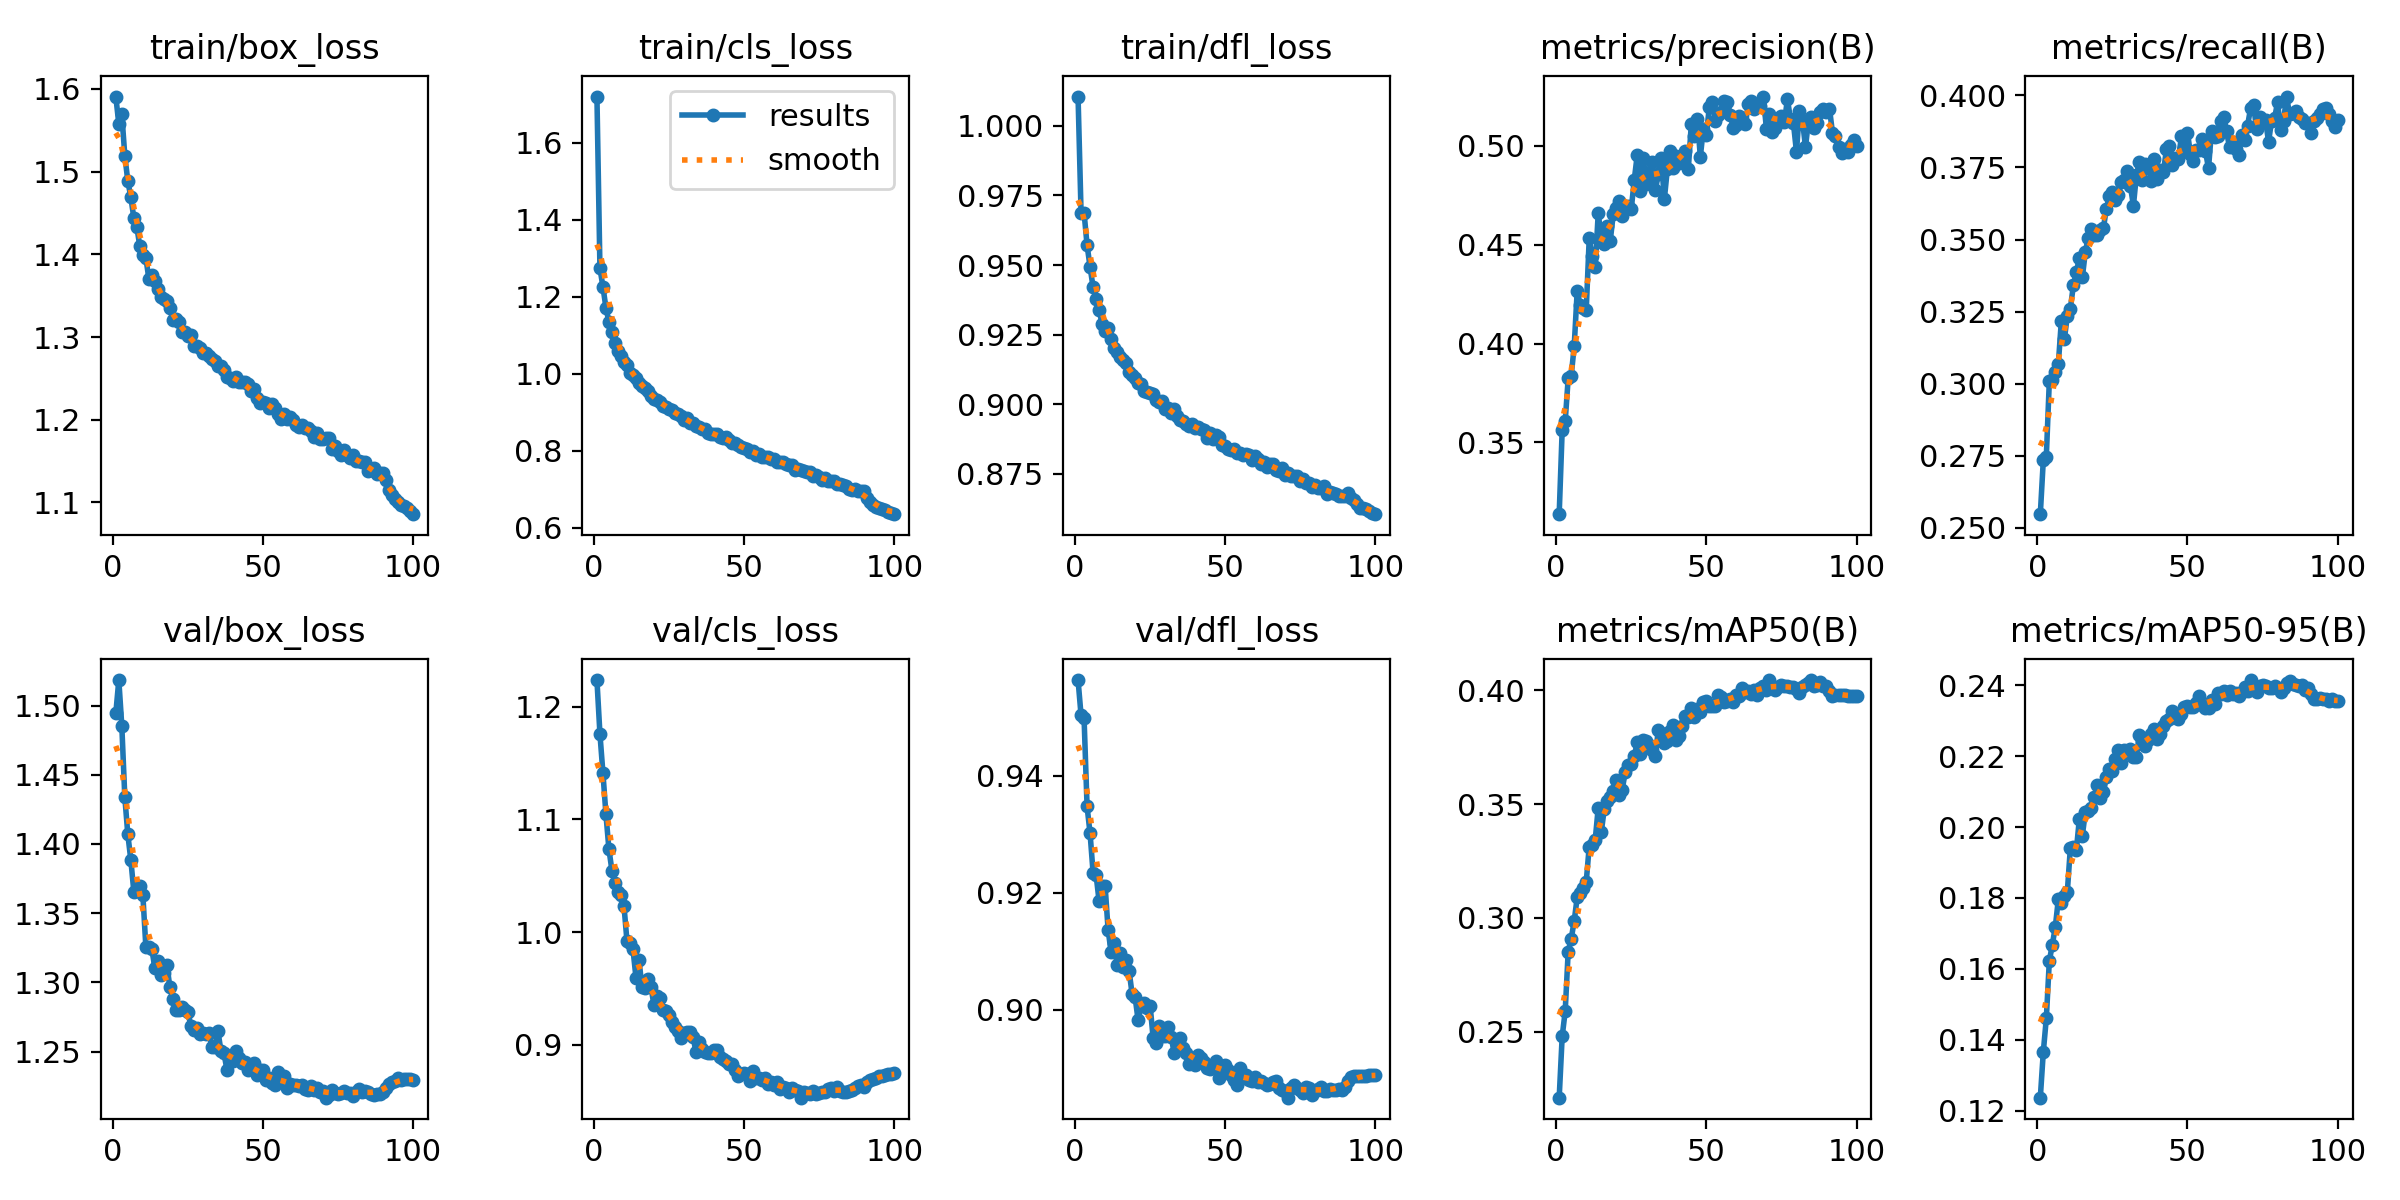

The file beside this chart, header and first rows:
epoch, train/box_loss, train/cls_loss, train/dfl_loss, metrics/precision(B), metrics/recall(B), metrics/mAP50(B), metrics/mAP50-95(B), val/box_loss, val/cls_loss, val/dfl_loss, lr/pg0, lr/pg1, lr/pg2
1, 1.591, 1.72, 1.01, 0.3136, 0.2547, 0.2211, 0.1236, 1.494, 1.224, 0.9564, 0.05511, 0.004988, 0.004988
2, 1.558, 1.273, 0.9688, 0.3562, 0.2735, 0.248, 0.1366, 1.518, 1.176, 0.9503, 0.01001, 0.009889, 0.009889
3, 1.569, 1.225, 0.9688, 0.3605, 0.2747, 0.259, 0.146, 1.485, 1.141, 0.9498, 0.009802, 0.009802, 0.009802
4, 1.519, 1.171, 0.9572, 0.3825, 0.3009, 0.2853, 0.1622, 1.434, 1.105, 0.9347, 0.009802, 0.009802, 0.009802
5, 1.489, 1.134, 0.9493, 0.3837, 0.3013, 0.2908, 0.1668, 1.407, 1.073, 0.9302, 0.009703, 0.009703, 0.009703
6, 1.469, 1.107, 0.942, 0.3987, 0.3041, 0.2987, 0.1719, 1.389, 1.055, 0.9234, 0.009604, 0.009604, 0.009604
7, 1.444, 1.079, 0.9377, 0.4267, 0.3068, 0.3091, 0.1796, 1.366, 1.043, 0.9231, 0.009505, 0.009505, 0.009505
8, 1.433, 1.059, 0.9338, 0.4194, 0.3217, 0.3109, 0.1787, 1.367, 1.036, 0.9186, 0.009406, 0.009406, 0.009406
9, 1.409, 1.046, 0.929, 0.418, 0.3154, 0.3131, 0.1807, 1.37, 1.033, 0.9212, 0.009307, 0.009307, 0.009307
10, 1.399, 1.029, 0.9263, 0.4168, 0.3235, 0.3158, 0.1818, 1.363, 1.023, 0.9212, 0.009208, 0.009208, 0.009208
11, 1.396, 1.022, 0.9273, 0.4532, 0.326, 0.3314, 0.194, 1.326, 0.992, 0.9137, 0.009109, 0.009109, 0.009109
12, 1.371, 1.001, 0.9235, 0.4441, 0.3341, 0.3319, 0.1943, 1.325, 0.9902, 0.9099, 0.00901, 0.00901, 0.00901
13, 1.375, 0.996, 0.9202, 0.4385, 0.3387, 0.3344, 0.1935, 1.324, 0.9847, 0.9115, 0.008911, 0.008911, 0.008911
14, 1.367, 0.9876, 0.9186, 0.466, 0.3436, 0.3484, 0.2023, 1.311, 0.9595, 0.9077, 0.008812, 0.008812, 0.008812
15, 1.358, 0.9761, 0.917, 0.4536, 0.3369, 0.3376, 0.1976, 1.315, 0.9752, 0.9097, 0.008713, 0.008713, 0.008713
16, 1.348, 0.9666, 0.916, 0.4502, 0.3458, 0.3478, 0.2043, 1.305, 0.9509, 0.9073, 0.008614, 0.008614, 0.008614
17, 1.346, 0.9621, 0.9149, 0.4596, 0.3507, 0.3513, 0.2046, 1.307, 0.9507, 0.9084, 0.008515, 0.008515, 0.008515
18, 1.344, 0.9554, 0.9118, 0.4519, 0.3537, 0.3529, 0.2054, 1.313, 0.9583, 0.9066, 0.008416, 0.008416, 0.008416
19, 1.335, 0.9425, 0.9106, 0.4654, 0.3515, 0.3558, 0.2084, 1.297, 0.9512, 0.9027, 0.008317, 0.008317, 0.008317
20, 1.321, 0.9328, 0.9093, 0.4684, 0.3516, 0.3607, 0.2119, 1.288, 0.9347, 0.9022, 0.008218, 0.008218, 0.008218
21, 1.322, 0.9306, 0.9076, 0.4722, 0.3532, 0.3541, 0.2083, 1.28, 0.9428, 0.8982, 0.008119, 0.008119, 0.008119
22, 1.318, 0.9273, 0.9074, 0.4644, 0.3539, 0.3564, 0.2098, 1.28, 0.9414, 0.9007, 0.00802, 0.00802, 0.00802
23, 1.306, 0.9165, 0.9046, 0.4683, 0.3607, 0.3642, 0.2141, 1.282, 0.9306, 0.9012, 0.007921, 0.007921, 0.007921
24, 1.306, 0.914, 0.9045, 0.4697, 0.365, 0.367, 0.2163, 1.28, 0.9302, 0.9004, 0.007822, 0.007822, 0.007822
25, 1.301, 0.907, 0.9041, 0.4681, 0.3664, 0.3674, 0.2158, 1.279, 0.9261, 0.9007, 0.007723, 0.007723, 0.007723
26, 1.303, 0.9059, 0.9037, 0.4829, 0.3638, 0.3711, 0.2193, 1.268, 0.9202, 0.8952, 0.007624, 0.007624, 0.007624
27, 1.289, 0.8969, 0.9015, 0.4956, 0.3653, 0.3772, 0.2217, 1.266, 0.916, 0.8944, 0.007525, 0.007525, 0.007525
28, 1.289, 0.8941, 0.9007, 0.477, 0.3701, 0.3722, 0.218, 1.267, 0.9124, 0.8972, 0.007426, 0.007426, 0.007426
29, 1.286, 0.8889, 0.9011, 0.4939, 0.3706, 0.3781, 0.2218, 1.263, 0.9059, 0.8956, 0.007327, 0.007327, 0.007327
30, 1.281, 0.88, 0.8982, 0.4808, 0.3738, 0.3777, 0.221, 1.263, 0.9101, 0.8956, 0.007228, 0.007228, 0.007228
31, 1.281, 0.8845, 0.8987, 0.4862, 0.3685, 0.3759, 0.2221, 1.263, 0.9116, 0.8972, 0.007129, 0.007129, 0.007129
32, 1.277, 0.8724, 0.8967, 0.492, 0.3617, 0.3738, 0.2199, 1.264, 0.9116, 0.8954, 0.00703, 0.00703, 0.00703
33, 1.274, 0.872, 0.8983, 0.4775, 0.3724, 0.3711, 0.2199, 1.253, 0.9072, 0.8926, 0.006931, 0.006931, 0.006931
34, 1.271, 0.8637, 0.8958, 0.4856, 0.3768, 0.3825, 0.226, 1.254, 0.893, 0.8942, 0.006832, 0.006832, 0.006832
35, 1.265, 0.8623, 0.8945, 0.4941, 0.3705, 0.3812, 0.2244, 1.265, 0.9022, 0.8953, 0.006733, 0.006733, 0.006733
36, 1.265, 0.8572, 0.894, 0.4729, 0.3763, 0.377, 0.2228, 1.25, 0.8964, 0.8935, 0.006634, 0.006634, 0.006634
37, 1.26, 0.8552, 0.8931, 0.4881, 0.3749, 0.3775, 0.2247, 1.249, 0.8931, 0.8926, 0.006535, 0.006535, 0.006535
38, 1.252, 0.8449, 0.8921, 0.4974, 0.3704, 0.3821, 0.2262, 1.237, 0.8922, 0.8908, 0.006436, 0.006436, 0.006436
39, 1.25, 0.8434, 0.8929, 0.4886, 0.378, 0.3848, 0.2276, 1.246, 0.8922, 0.8916, 0.006337, 0.006337, 0.006337
40, 1.247, 0.8425, 0.8914, 0.4951, 0.3709, 0.3781, 0.2248, 1.243, 0.8955, 0.8905, 0.006238, 0.006238, 0.006238
41, 1.252, 0.8429, 0.8919, 0.4914, 0.3743, 0.3797, 0.2263, 1.25, 0.8952, 0.8923, 0.006139, 0.006139, 0.006139
42, 1.246, 0.8342, 0.8913, 0.493, 0.3735, 0.3841, 0.2286, 1.246, 0.8891, 0.8918, 0.00604, 0.00604, 0.00604
43, 1.246, 0.8322, 0.8907, 0.4975, 0.3813, 0.3889, 0.23, 1.242, 0.8869, 0.8911, 0.005941, 0.005941, 0.005941
44, 1.246, 0.834, 0.888, 0.4885, 0.3824, 0.3881, 0.2304, 1.243, 0.8851, 0.89, 0.005842, 0.005842, 0.005842
45, 1.243, 0.8264, 0.8898, 0.5111, 0.376, 0.3921, 0.2327, 1.237, 0.883, 0.8899, 0.005743, 0.005743, 0.005743
46, 1.234, 0.8195, 0.8877, 0.5052, 0.3784, 0.3882, 0.2312, 1.237, 0.8825, 0.8906, 0.005644, 0.005644, 0.005644
47, 1.237, 0.8207, 0.889, 0.5136, 0.378, 0.3917, 0.2304, 1.242, 0.8775, 0.8913, 0.005545, 0.005545, 0.005545
48, 1.227, 0.8146, 0.8883, 0.4945, 0.3859, 0.3903, 0.2319, 1.233, 0.8724, 0.8883, 0.005446, 0.005446, 0.005446
49, 1.22, 0.8084, 0.8854, 0.5088, 0.3818, 0.3948, 0.234, 1.237, 0.874, 0.8905, 0.005347, 0.005347, 0.005347
50, 1.222, 0.8062, 0.8851, 0.5054, 0.3871, 0.3953, 0.2341, 1.237, 0.8744, 0.8906, 0.005248, 0.005248, 0.005248
51, 1.22, 0.8033, 0.884, 0.5198, 0.3796, 0.393, 0.2339, 1.23, 0.8737, 0.8897, 0.005149, 0.005149, 0.005149
52, 1.214, 0.7971, 0.8837, 0.5225, 0.3772, 0.3932, 0.2338, 1.231, 0.8675, 0.8889, 0.00505, 0.00505, 0.00505
53, 1.22, 0.7998, 0.8838, 0.5127, 0.3811, 0.3931, 0.235, 1.227, 0.8769, 0.888, 0.004951, 0.004951, 0.004951
54, 1.214, 0.789, 0.8827, 0.5155, 0.3809, 0.3978, 0.2369, 1.226, 0.8707, 0.8872, 0.004852, 0.004852, 0.004852
55, 1.207, 0.7903, 0.8824, 0.517, 0.385, 0.3969, 0.2344, 1.235, 0.8704, 0.89, 0.004753, 0.004753, 0.004753
56, 1.201, 0.7837, 0.8819, 0.5229, 0.3806, 0.3947, 0.2335, 1.231, 0.8682, 0.8883, 0.004654, 0.004654, 0.004654
57, 1.207, 0.7843, 0.8822, 0.5224, 0.3747, 0.3952, 0.2337, 1.232, 0.8699, 0.8889, 0.004555, 0.004555, 0.004555
58, 1.201, 0.7822, 0.8819, 0.5155, 0.3877, 0.3962, 0.236, 1.224, 0.865, 0.888, 0.004456, 0.004456, 0.004456
59, 1.203, 0.7792, 0.8802, 0.5089, 0.3857, 0.3947, 0.2347, 1.227, 0.8669, 0.8878, 0.004357, 0.004357, 0.004357
60, 1.2, 0.7769, 0.8813, 0.5108, 0.3857, 0.3978, 0.2377, 1.226, 0.8645, 0.8886, 0.004258, 0.004258, 0.004258
... 40 more rows
